Photos from the image-classification dataset "crops" in the GitHub repository kORNkin/InspireLab-SeaGrapeDetection. Its 3 classes are: darkening, harvestable, whitening.

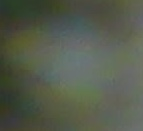
Label: whitening

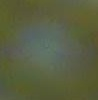
Label: harvestable

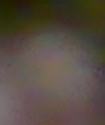
Label: darkening

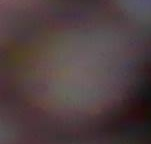
Label: darkening

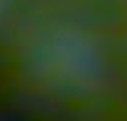
Label: harvestable

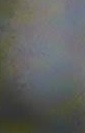
Label: whitening
